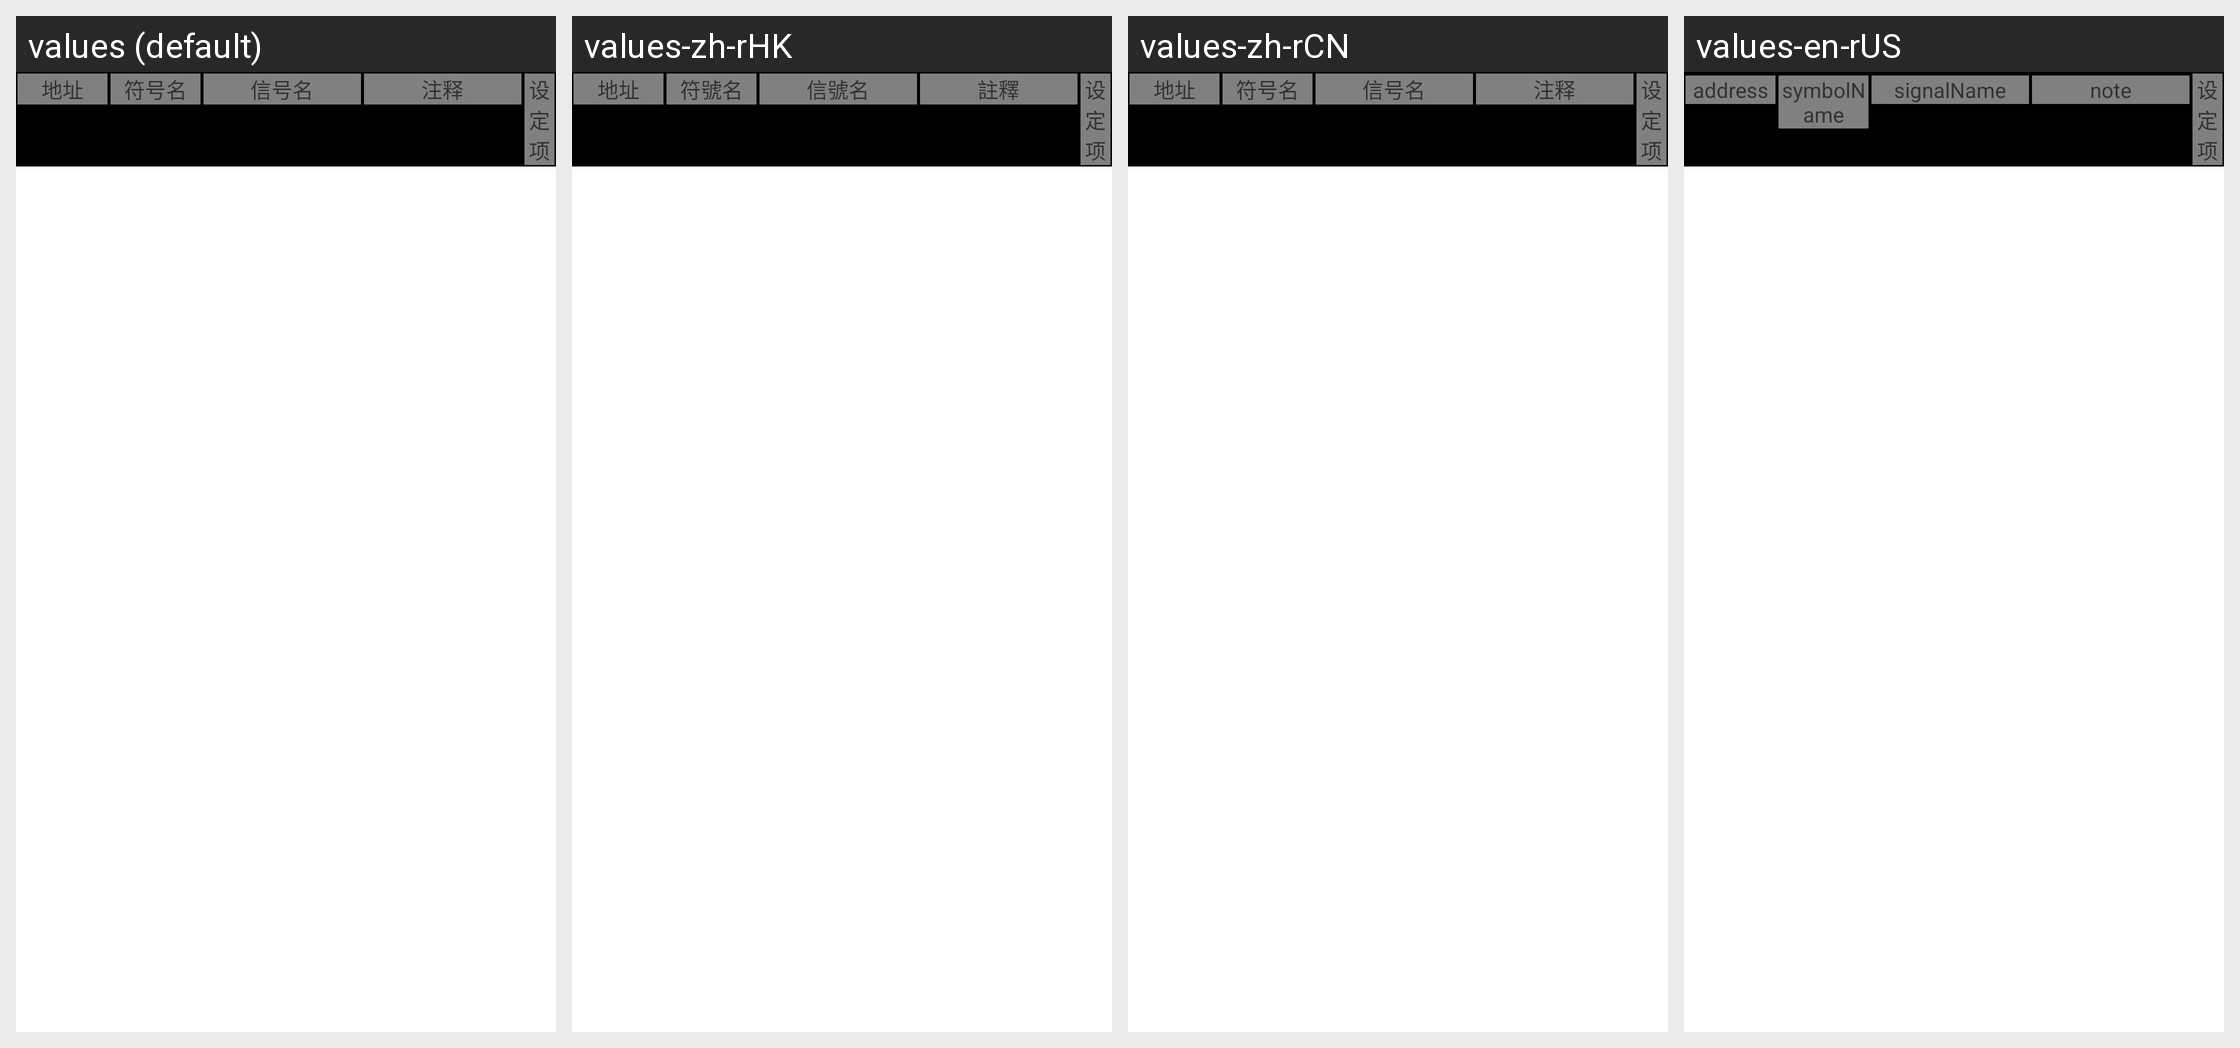

This grid shows one Android layout under several languages. Give, for every string resource on the screen, its name, the default text and each shown locale's text.
Android screen res/layout/tab_device_definition_3after.xml rendered under 4 locales, left to right: values (default), values-zh-rHK, values-zh-rCN, values-en-rUS. Device: Nexus 5 (rendered at 1080×1920; each locale shown at half size, 540×960, under a caption strip naming it); theme AppTheme.
Strings drawn on this screen, with the default value and each locale's value (text and hints the layout hard-codes, and strings that could not be matched under every locale, appear in the picture but are not listed):

programming_device_address
  values: 地址
  values-zh-rHK: 地址
  values-zh-rCN: 地址
  values-en-rUS: address

programming_device_symbolName
  values: 符号名
  values-zh-rHK: 符號名
  values-zh-rCN: 符号名
  values-en-rUS: symbolName

programming_device_signalName
  values: 信号名
  values-zh-rHK: 信號名
  values-zh-rCN: 信号名
  values-en-rUS: signalName

programming_device_note
  values: 注释
  values-zh-rHK: 註釋
  values-zh-rCN: 注释
  values-en-rUS: note

programming_device_set
  values: 设定项
  values-zh-rHK: 设定项  [not translated; the default value is used]
  values-zh-rCN: 设定项  [not translated; the default value is used]
  values-en-rUS: 设定项  [not translated; the default value is used]
